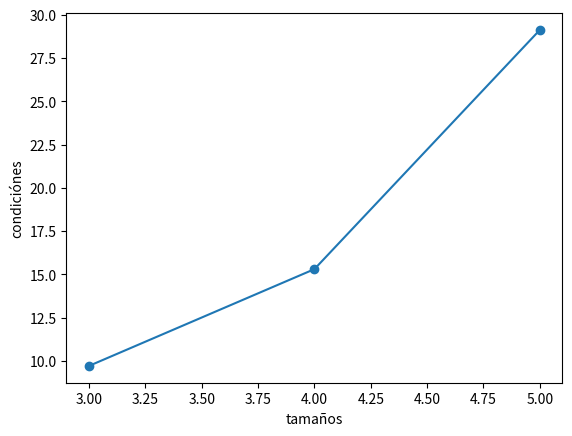

Python code for this plot:
import numpy as np  
import random 
import matplotlib.pyplot as plt  

class matriz: 
    def __init__(self, n):  # Constructor con tamaño
        self.matriz = np.random.uniform(-10, 10, size=(n, n)) 
        self.condicion = np.linalg.cond(self.matriz)  
        self.tamaño = len(self.matriz)

class generador_matriz:  # Clase para generar matrices
    def __init__(self):
        self.lista_matriz = []  
        self.condiciones = [] 
        self.n = []  
        self.llenar()  

    def llenar(self):  # Llenar listas
        tamaño = random.randint(2, 10)
        t = 3  
        for i in range(tamaño):
            Matriz = matriz(t) 
            self.condiciones.append(Matriz.condicion) 
            self.n.append(Matriz.tamaño) 
            self.lista_matriz.append(Matriz)  
            t += 1 

class visualizar:  # Clase para visualizar
    def __init__(self):
        self.matrices = generador_matriz()  
        plt.plot(self.matrices.n, self.matrices.condiciones, marker="o")  
        plt.ylabel("condiciónes")  
        plt.xlabel("tamaños")  
        plt.show()  

grafica = visualizar()  
